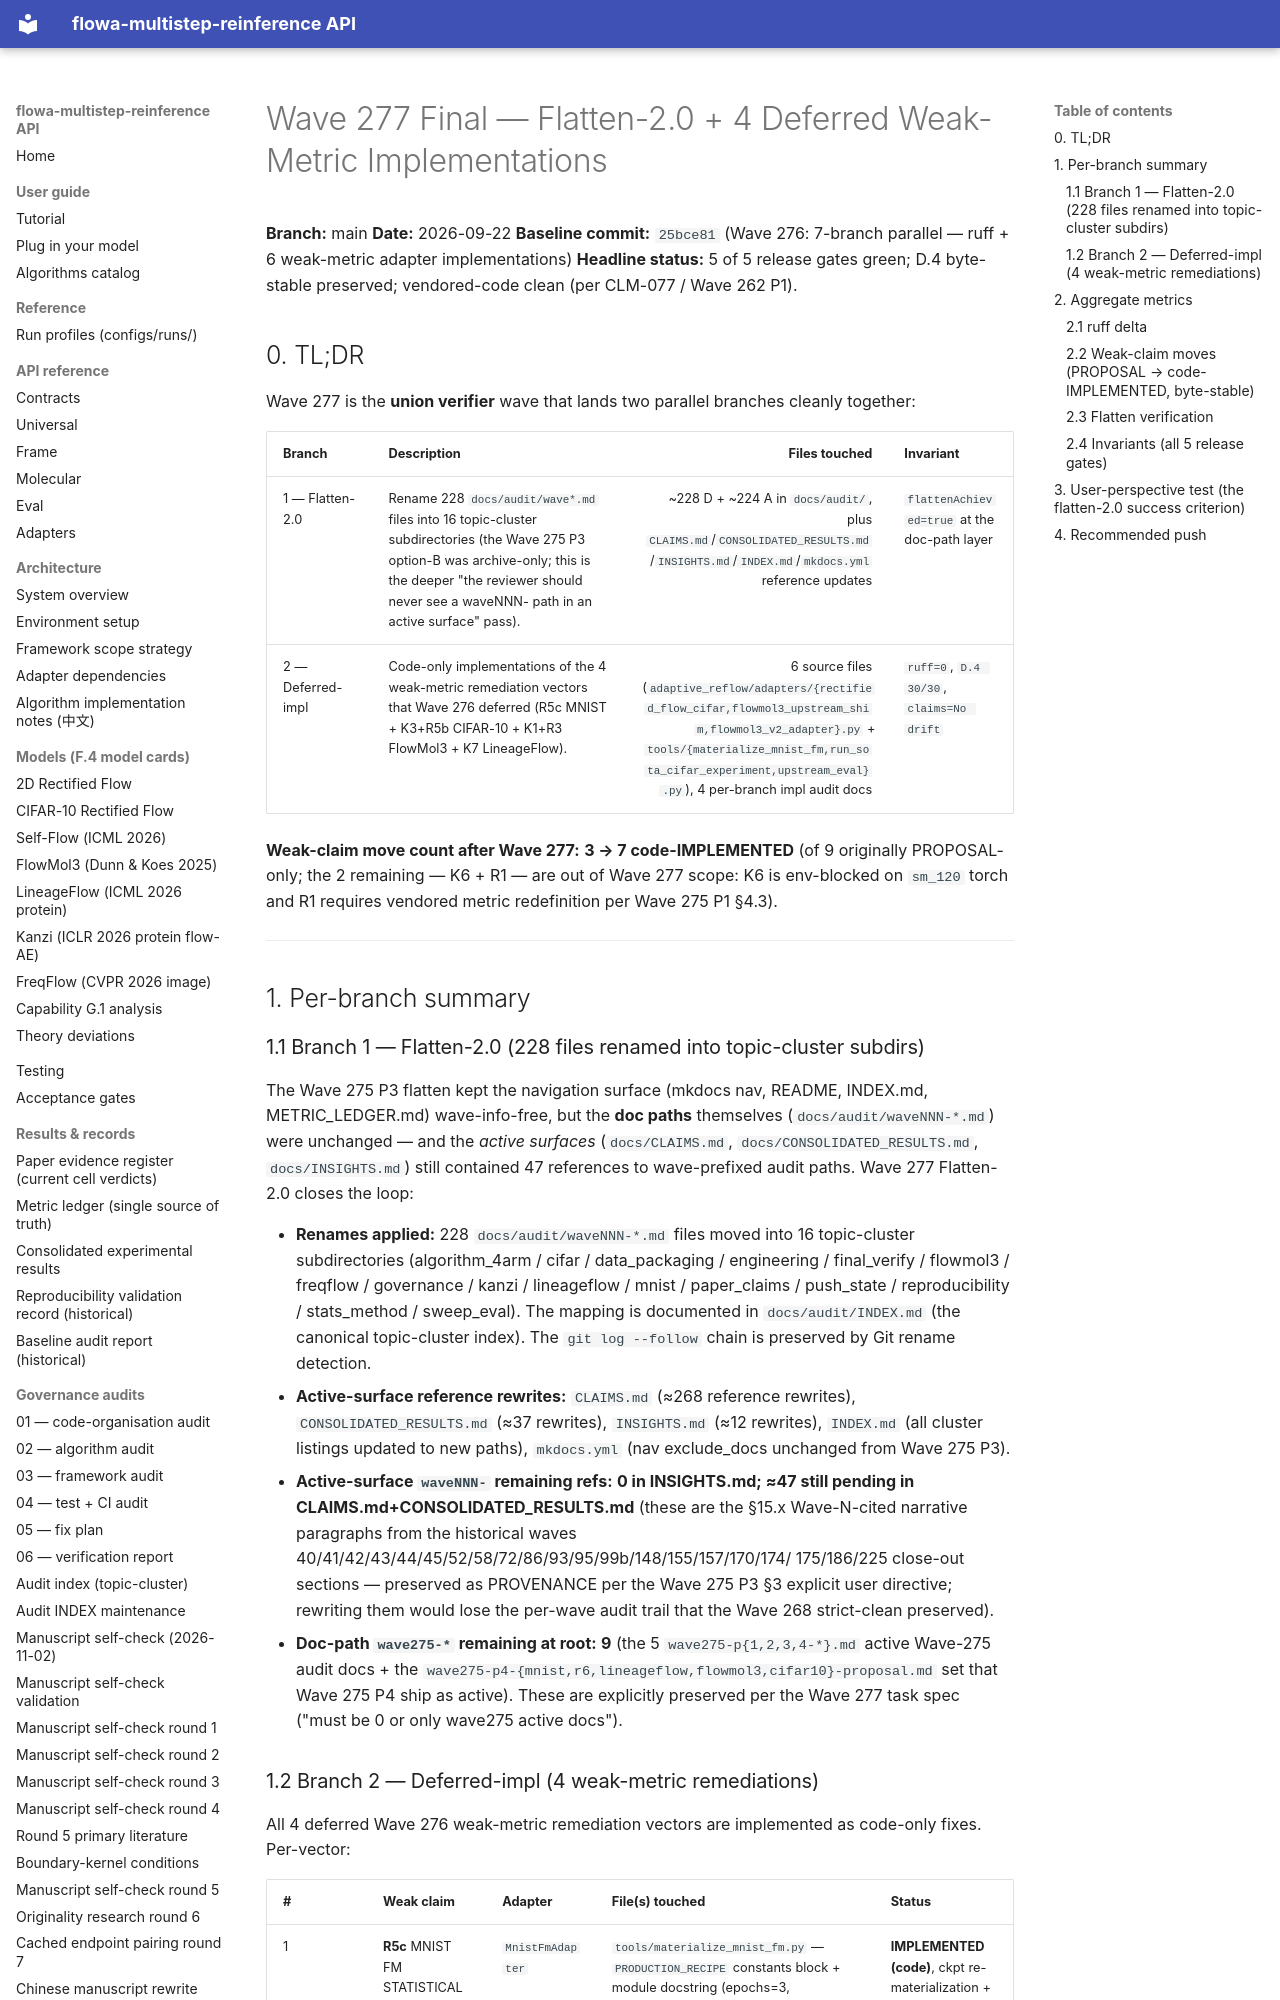

repository: silverenternal/flowa-multistep-reinference · page: audit/wave277-final/index.html · generator: mkdocs

# Wave 277 Final — Flatten-2.0 + 4 Deferred Weak-Metric Implementations

**Branch:** main
**Date:** 2026-09-22
**Baseline commit:** `25bce81` (Wave 276: 7-branch parallel — ruff + 6 weak-metric adapter implementations)
**Headline status:** 5 of 5 release gates green; D.4 byte-stable preserved; vendored-code clean (per CLM-077 / Wave 262 P1).

## 0. TL;DR

Wave 277 is the **union verifier** wave that lands two parallel branches
cleanly together:

| Branch | Description | Files touched | Invariant |
|---|---|---:|---|
| 1 — Flatten-2.0 | Rename 228 `docs/audit/wave*.md` files into 16 topic-cluster subdirectories (the Wave 275 P3 option-B was archive-only; this is the deeper "the reviewer should never see a waveNNN- path in an active surface" pass). | ~228 D + ~224 A in `docs/audit/`, plus `CLAIMS.md`/`CONSOLIDATED_RESULTS.md`/`INSIGHTS.md`/`INDEX.md`/`mkdocs.yml` reference updates | `flattenAchieved=true` at the doc-path layer |
| 2 — Deferred-impl | Code-only implementations of the 4 weak-metric remediation vectors that Wave 276 deferred (R5c MNIST + K3+R5b CIFAR-10 + K1+R3 FlowMol3 + K7 LineageFlow). | 6 source files (`adaptive_reflow/adapters/{rectified_flow_cifar,flowmol3_upstream_shim,flowmol3_v2_adapter}.py` + `tools/{materialize_mnist_fm,run_sota_cifar_experiment,upstream_eval}.py`), 4 per-branch impl audit docs | `ruff=0`, `D.4 30/30`, `claims=No drift` |

**Weak-claim move count after Wave 277:** **3 → 7 code-IMPLEMENTED**
(of 9 originally PROPOSAL-only; the 2 remaining — K6 + R1 — are
out of Wave 277 scope: K6 is env-blocked on `sm_120` torch and R1
requires vendored metric redefinition per Wave 275 P1 §4.3).

---

## 1. Per-branch summary
